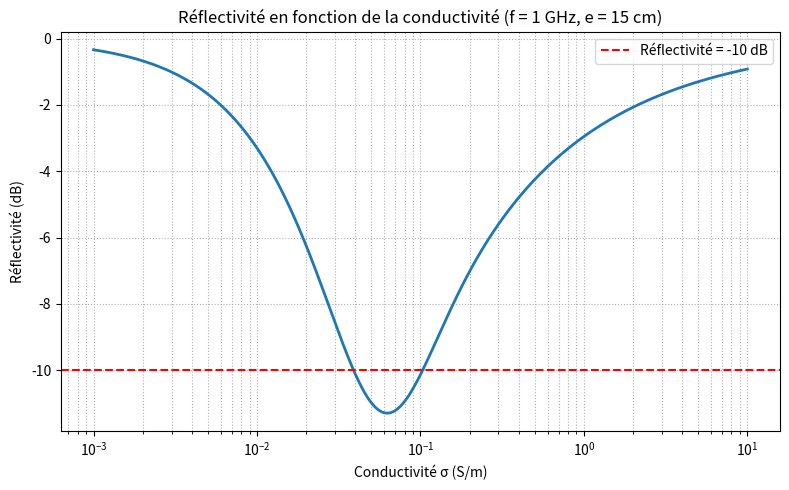

This figure's Python source:
import numpy as np
import matplotlib.pyplot as plt

# --- Données du problème ---
f = 1e9                    # fréquence (Hz)
eps0 = 8.854e-12           # permittivité du vide (F/m)
mu0 = 4 * np.pi * 1e-7     # perméabilité du vide (H/m)
eps_r = 1.4                # permittivité relative
e = 0.15                   # épaisseur (m)
eta0 = 377                 # impédance du vide (Ω)
omega = 2 * np.pi * f

# --- Plage de conductivité (S/m) ---
sigma = np.logspace(-3, 1, 500)  # de 1e-3 à 10 S/m

# --- Calcul de la réflectivité ---
Gamma_abs = []

for s in sigma:
    eps_c = eps0 * eps_r - 1j * s / omega
    eta = np.sqrt(1j * omega * mu0 / (s + 1j * omega * eps0 * eps_r))
    gamma = np.sqrt(1j * omega * mu0 * (s + 1j * omega * eps0 * eps_r))
    Zin = eta * np.tanh(gamma * e)
    Gamma = (Zin - eta0) / (Zin + eta0)
    R_dB = 20 * np.log10(abs(Gamma))
    Gamma_abs.append(R_dB)

Gamma_abs = np.array(Gamma_abs)

# --- Tracé ---
plt.figure(figsize=(8, 5))
plt.semilogx(sigma, Gamma_abs, linewidth=2)
plt.axhline(-10, color='r', linestyle='--', label='Réflectivité = -10 dB')
plt.xlabel('Conductivité σ (S/m)')
plt.ylabel('Réflectivité (dB)')
plt.title('Réflectivité en fonction de la conductivité (f = 1 GHz, e = 15 cm)')
plt.grid(True, which='both', ls=':')
plt.legend()
plt.tight_layout()
plt.show()
